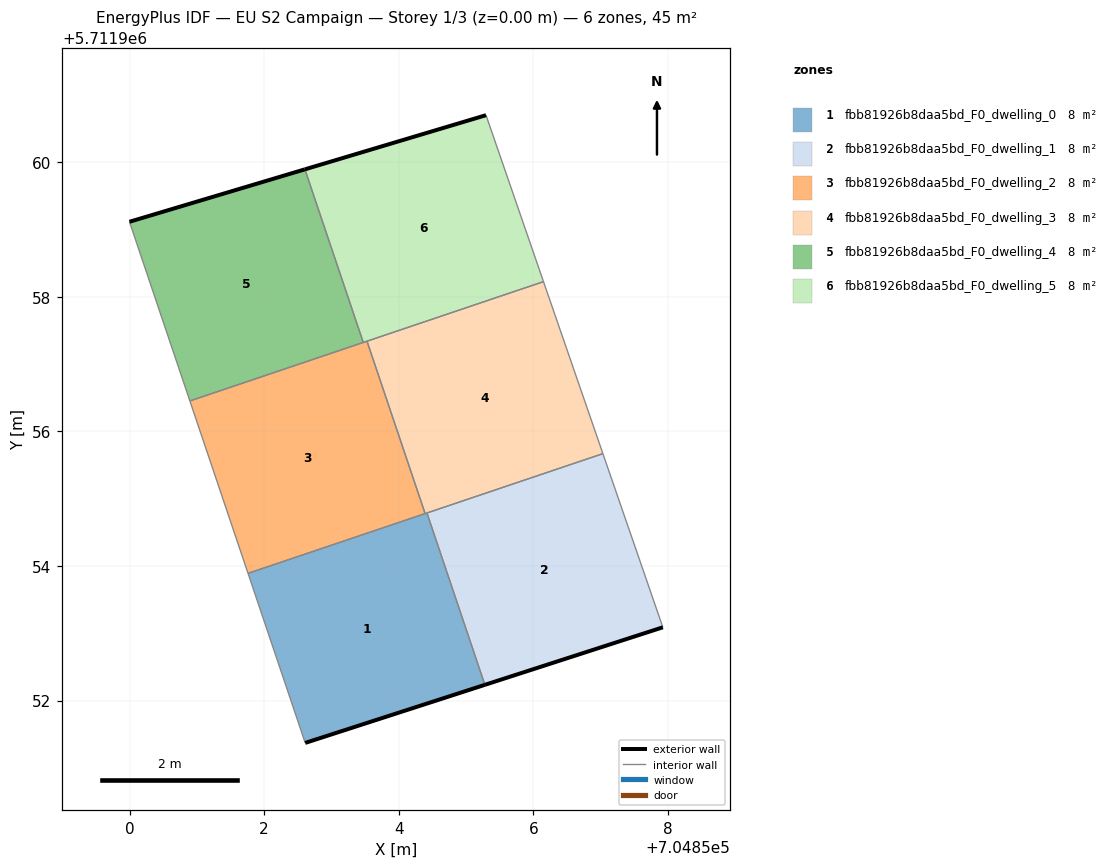
=== STOREY PLAN SPEC (per zone: floor XY polygon, exterior-wall plan segments, windows/doors) ===
zone 1: fbb81926b8daa5bd_F0_dwelling_0  (7.5 m²)
  floor: (704855.28, 5711952.23) (704854.42, 5711954.79) (704851.76, 5711953.89) (704852.61, 5711951.37)
  exterior wall: (704855.28, 5711952.23) – (704852.61, 5711951.37)  [2.8 m]
  interior walls: 4
zone 2: fbb81926b8daa5bd_F0_dwelling_1  (7.5 m²)
  floor: (704857.93, 5711953.09) (704857.03, 5711955.67) (704854.42, 5711954.79) (704855.28, 5711952.23)
  exterior wall: (704857.93, 5711953.09) – (704855.28, 5711952.23)  [2.8 m]
  interior walls: 3
zone 3: fbb81926b8daa5bd_F0_dwelling_2  (7.5 m²)
  floor: (704854.39, 5711954.78) (704853.53, 5711957.34) (704850.90, 5711956.45) (704851.76, 5711953.89)
  interior walls: 5
zone 4: fbb81926b8daa5bd_F0_dwelling_3  (7.5 m²)
  floor: (704857.03, 5711955.67) (704856.15, 5711958.22) (704853.53, 5711957.34) (704854.39, 5711954.78)
  interior walls: 5
zone 5: fbb81926b8daa5bd_F0_dwelling_4  (7.5 m²)
  floor: (704853.47, 5711957.32) (704852.60, 5711959.89) (704850.00, 5711959.12) (704850.90, 5711956.45)
  exterior wall: (704850.00, 5711959.12) – (704852.60, 5711959.89)  [2.7 m]
  interior walls: 3
zone 6: fbb81926b8daa5bd_F0_dwelling_5  (7.5 m²)
  floor: (704856.15, 5711958.22) (704855.30, 5711960.70) (704852.60, 5711959.89) (704853.47, 5711957.32)
  exterior wall: (704852.60, 5711959.89) – (704855.30, 5711960.70)  [2.8 m]
  interior walls: 4

=== DERIVED (storey summary) ===
Building: EU S2 Campaign
Storey: 1 of 3  (floor level z = 0.00 m)
Storey gross floor area: 45.1 m²
Zones on this storey: 6
  - fbb81926b8daa5bd_F0_dwelling_0: floor 7.5 m²; exterior wall 2.8 m (8.4 m²); WWR 0.0%
  - fbb81926b8daa5bd_F0_dwelling_1: floor 7.5 m²; exterior wall 2.8 m (8.3 m²); WWR 0.0%
  - fbb81926b8daa5bd_F0_dwelling_2: floor 7.5 m²
  - fbb81926b8daa5bd_F0_dwelling_3: floor 7.5 m²
  - fbb81926b8daa5bd_F0_dwelling_4: floor 7.5 m²; exterior wall 2.7 m (8.2 m²); WWR 0.0%
  - fbb81926b8daa5bd_F0_dwelling_5: floor 7.5 m²; exterior wall 2.8 m (8.4 m²); WWR 0.0%
Zone adjacency (shared interzone walls):
  - fbb81926b8daa5bd_F0_dwelling_0 ↔ fbb81926b8daa5bd_F0_dwelling_1
  - fbb81926b8daa5bd_F0_dwelling_0 ↔ fbb81926b8daa5bd_F0_dwelling_2
  - fbb81926b8daa5bd_F0_dwelling_0 ↔ fbb81926b8daa5bd_F0_dwelling_3
  - fbb81926b8daa5bd_F0_dwelling_1 ↔ fbb81926b8daa5bd_F0_dwelling_3
  - fbb81926b8daa5bd_F0_dwelling_2 ↔ fbb81926b8daa5bd_F0_dwelling_3
  - fbb81926b8daa5bd_F0_dwelling_2 ↔ fbb81926b8daa5bd_F0_dwelling_4
  - fbb81926b8daa5bd_F0_dwelling_2 ↔ fbb81926b8daa5bd_F0_dwelling_5
  - fbb81926b8daa5bd_F0_dwelling_3 ↔ fbb81926b8daa5bd_F0_dwelling_5
  - fbb81926b8daa5bd_F0_dwelling_4 ↔ fbb81926b8daa5bd_F0_dwelling_5